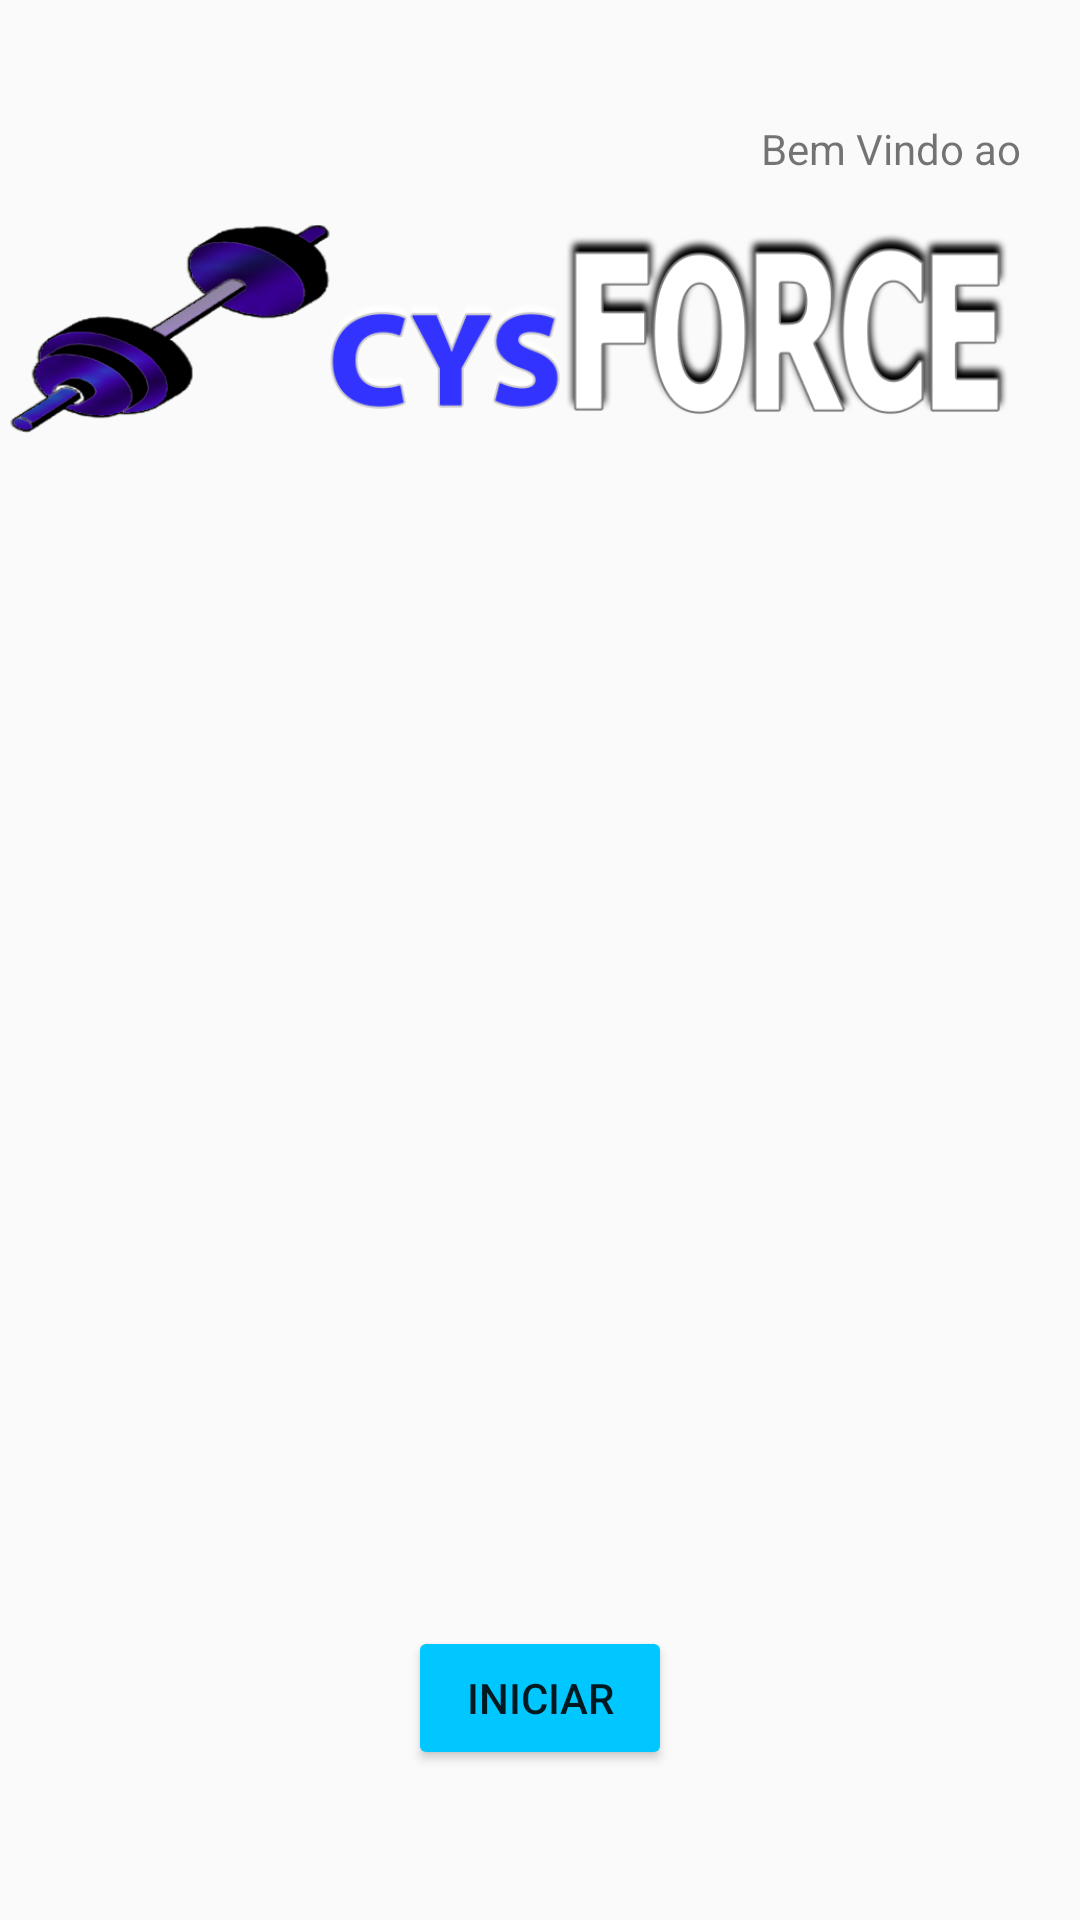

Android layout source for this screen:
<!-- AndroidManifest.xml: application theme AppTheme -->
<!-- res/layout/activity_main.xml -->
<?xml version="1.0" encoding="utf-8"?>
<RelativeLayout xmlns:android="http://schemas.android.com/apk/res/android"
    xmlns:tools="http://schemas.android.com/tools"
    android:layout_width="match_parent"
    android:layout_height="match_parent"
    android:orientation="vertical"
    android:paddingBottom="@dimen/activity_vertical_margin"
    android:paddingLeft="@dimen/activity_horizontal_margin"
    android:paddingRight="@dimen/activity_horizontal_margin"
    android:paddingTop="@dimen/activity_vertical_margin"
    tools:context="com.example.android.cysforce.MainActivity">

    <TextView
        android:id="@+id/bemvindo_buttom"
        android:layout_width="wrap_content"
        android:layout_height="wrap_content"
        android:layout_alignParentRight="true"
        android:layout_marginRight="20dp"
        android:layout_marginTop="40dp"
        android:text="Bem Vindo ao" />

    <ImageView
        android:layout_width="match_parent"
        android:layout_height="100dp"
        android:layout_below="@id/bemvindo_buttom"
        android:src="@drawable/logo2" />

    <Button
        android:id="@+id/Iniciar"
        android:layout_width="wrap_content"
        android:layout_height="wrap_content"
        android:layout_alignParentBottom="true"
        android:layout_centerHorizontal="true"
        android:layout_marginBottom="50dp"
        android:onClick="abrirViewOpcoes"
        android:text="Iniciar" />

</RelativeLayout>
<!-- resources referenced by this layout -->
<resources>
  <!-- drawable logo2: png bitmap (drawable, 91921 bytes) -->
  <style name="AppTheme" parent="Theme.AppCompat.Light">
          
          <item name="colorPrimary">#05D2FD</item>
          
          <item name="colorButtonNormal">#00C7FF</item>
      </style>
</resources>
